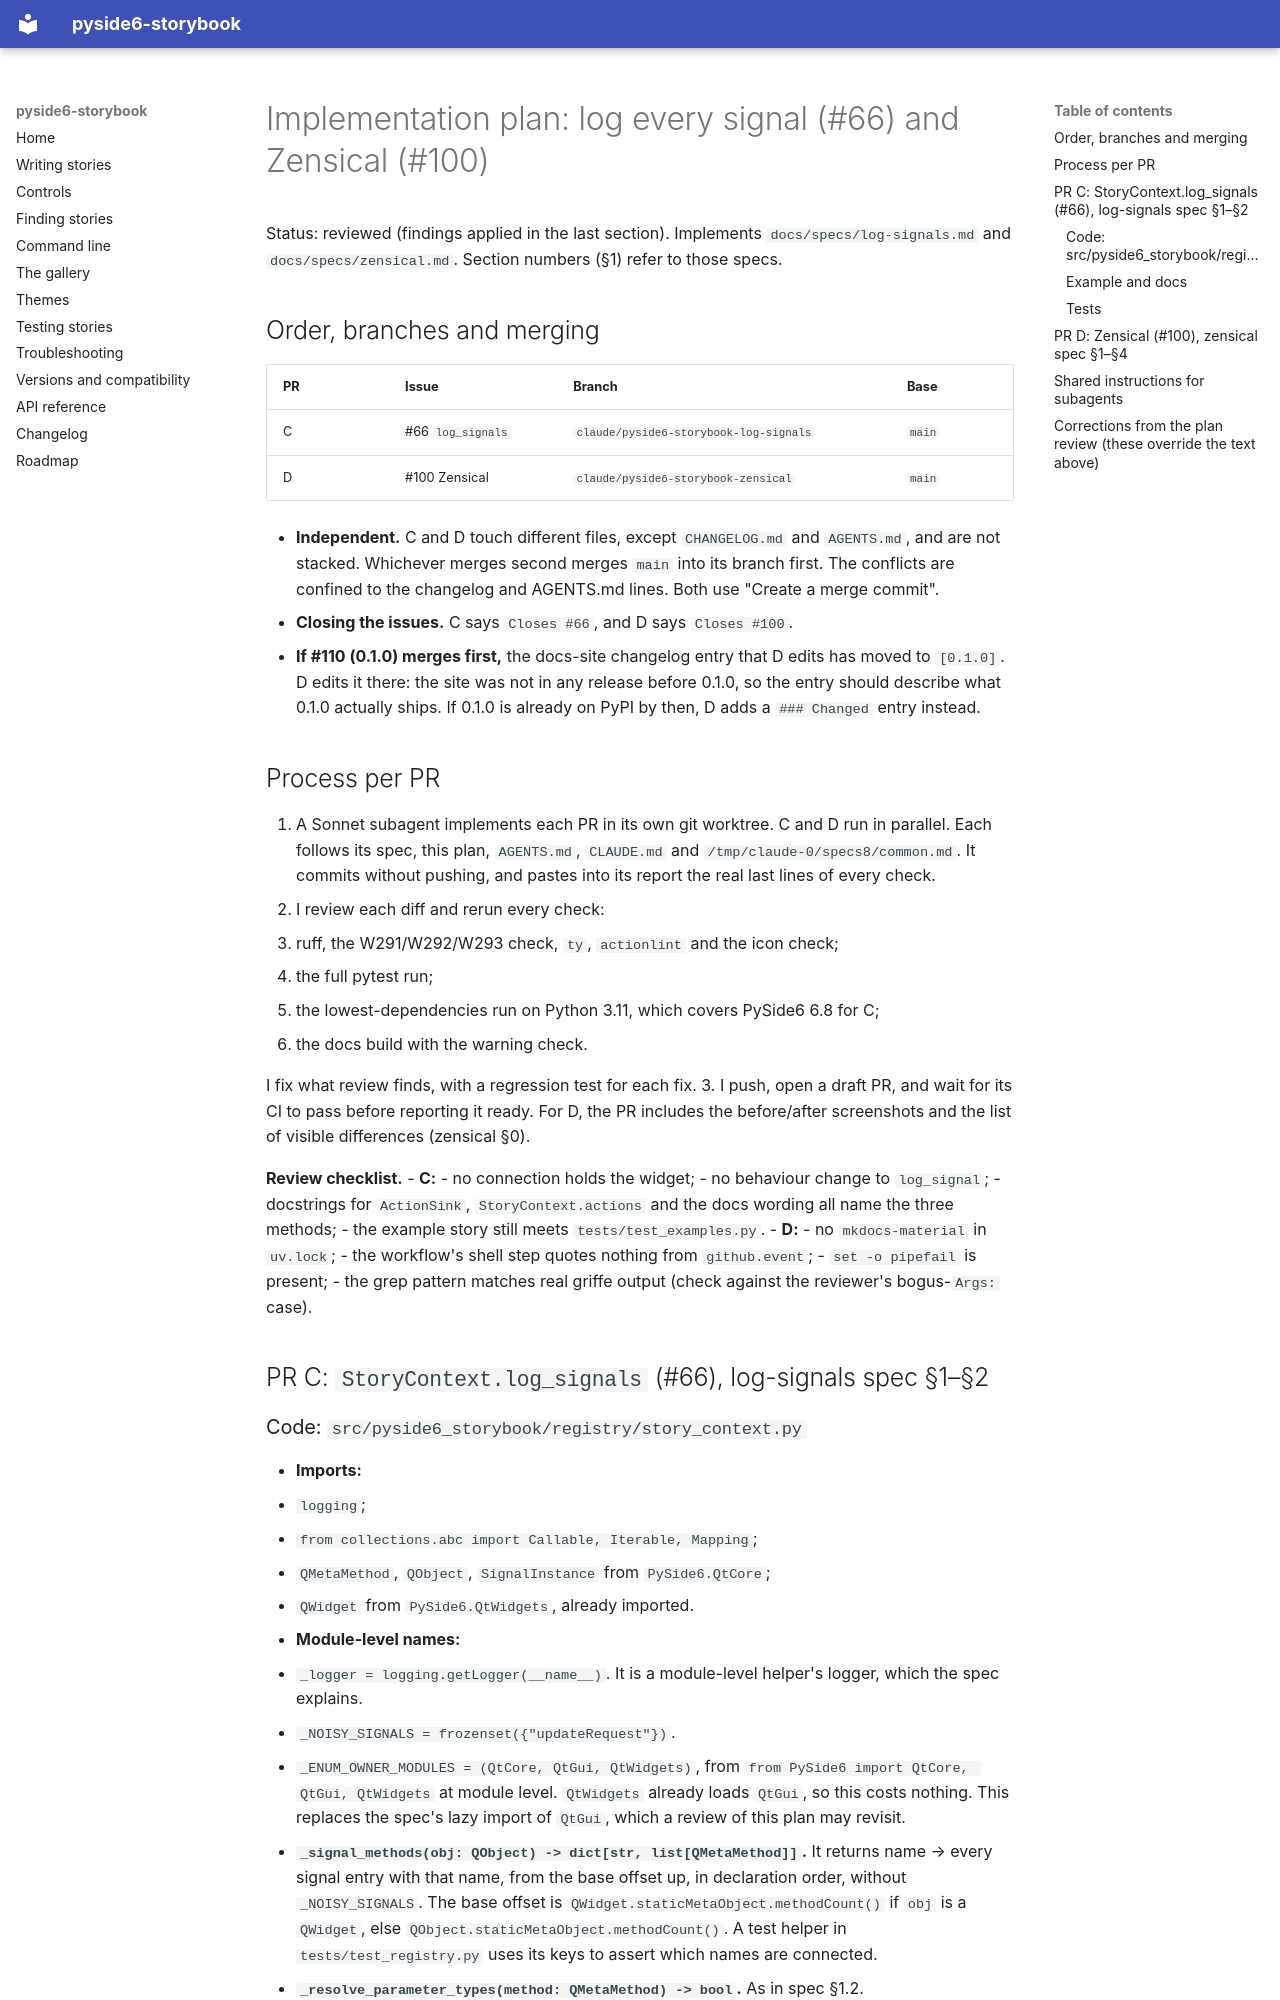

repository: Youth-Research-Center/pyside6-storybook · page: specs/signals-zensical-plan/index.html · generator: mkdocs

# Implementation plan: log every signal (#66) and Zensical (#100)

Status: reviewed (findings applied in the last section). Implements `docs/specs/log-signals.md` and `docs/specs/zensical.md`. Section numbers (§1) refer to those specs.

## Order, branches and merging

| PR | Issue | Branch | Base |
| --- | --- | --- | --- |
| C | #66 `log_signals` | `claude/pyside6-storybook-log-signals` | `main` |
| D | #100 Zensical | `claude/pyside6-storybook-zensical` | `main` |

- **Independent.** C and D touch different files, except `CHANGELOG.md` and `AGENTS.md`, and are not stacked. Whichever merges second
  merges `main` into its branch first. The conflicts are confined to the changelog and AGENTS.md lines. Both use "Create a merge commit".
- **Closing the issues.** C says `Closes #66`, and D says `Closes #100`.
- **If #110 (0.1.0) merges first,** the docs-site changelog entry that D edits has moved to `[0.1.0]`. D edits it there: the site was not
  in any release before 0.1.0, so the entry should describe what 0.1.0 actually ships. If 0.1.0 is already on PyPI by then, D adds a
  `### Changed` entry instead.

## Process per PR

1. A Sonnet subagent implements each PR in its own git worktree. C and D run in parallel. Each follows its spec, this plan, `AGENTS.md`,
   `CLAUDE.md` and `/tmp/claude-0/specs8/common.md`. It commits without pushing, and pastes into its report the real last lines of every
   check.
2. I review each diff and rerun every check:
   - ruff, the W291/W292/W293 check, `ty`, `actionlint` and the icon check;
   - the full pytest run;
   - the lowest-dependencies run on Python 3.11, which covers PySide6 6.8 for C;
   - the docs build with the warning check.

   I fix what review finds, with a regression test for each fix.
3. I push, open a draft PR, and wait for its CI to pass before reporting it ready. For D, the PR includes the before/after screenshots and
   the list of visible differences (zensical §0).

**Review checklist.**
- **C:**
  - no connection holds the widget;
  - no behaviour change to `log_signal`;
  - docstrings for `ActionSink`, `StoryContext.actions` and the docs wording all name the three methods;
  - the example story still meets `tests/test_examples.py`.
- **D:**
  - no `mkdocs-material` in `uv.lock`;
  - the workflow's shell step quotes nothing from `github.event`;
  - `set -o pipefail` is present;
  - the grep pattern matches real griffe output (check against the reviewer's bogus-`Args:` case).

## PR C: `StoryContext.log_signals` (#66), log-signals spec §1–§2

### Code: `src/pyside6_storybook/registry/story_context.py`
- **Imports:**
  - `logging`;
  - `from collections.abc import Callable, Iterable, Mapping`;
  - `QMetaMethod`, `QObject`, `SignalInstance` from `PySide6.QtCore`;
  - `QWidget` from `PySide6.QtWidgets`, already imported.
- **Module-level names:**
  - `_logger = logging.getLogger(__name__)`. It is a module-level helper's logger, which the spec explains.
  - `_NOISY_SIGNALS = frozenset({"updateRequest"})`.
  - `_ENUM_OWNER_MODULES = (QtCore, QtGui, QtWidgets)`, from `from PySide6 import QtCore, QtGui, QtWidgets` at module level.
    `QtWidgets` already loads `QtGui`, so this costs nothing. This replaces the spec's lazy import of `QtGui`, which a review of this
    plan may revisit.
- **`_signal_methods(obj: QObject) -> dict[str, list[QMetaMethod]]`.** It returns name → every signal entry with that name, from the base
  offset up, in declaration order, without `_NOISY_SIGNALS`. The base offset is `QWidget.staticMetaObject.methodCount()` if `obj` is a
  `QWidget`, else `QObject.staticMetaObject.methodCount()`. A test helper in `tests/test_registry.py` uses its keys to assert which names
  are connected.
- **`_resolve_parameter_types(method: QMetaMethod) -> bool`.** As in spec §1.2.
- **`StoryContext.log_signals(self, obj, *, exclude=())`.** As in spec §1.1. The order inside:
  1. return if there is no sink;
  2. check the types;
  3. collect the methods;
  4. warn about unknown excludes;
  5. resolve every remaining name's entries;
  6. warn once about the unresolved names;
  7. connect the rest.
- **Docstrings** of `ActionSink`, `StoryContext` (the `actions` attribute) and `log_signal`: they say "`log`, `log_signal` and
  `log_signals`".
